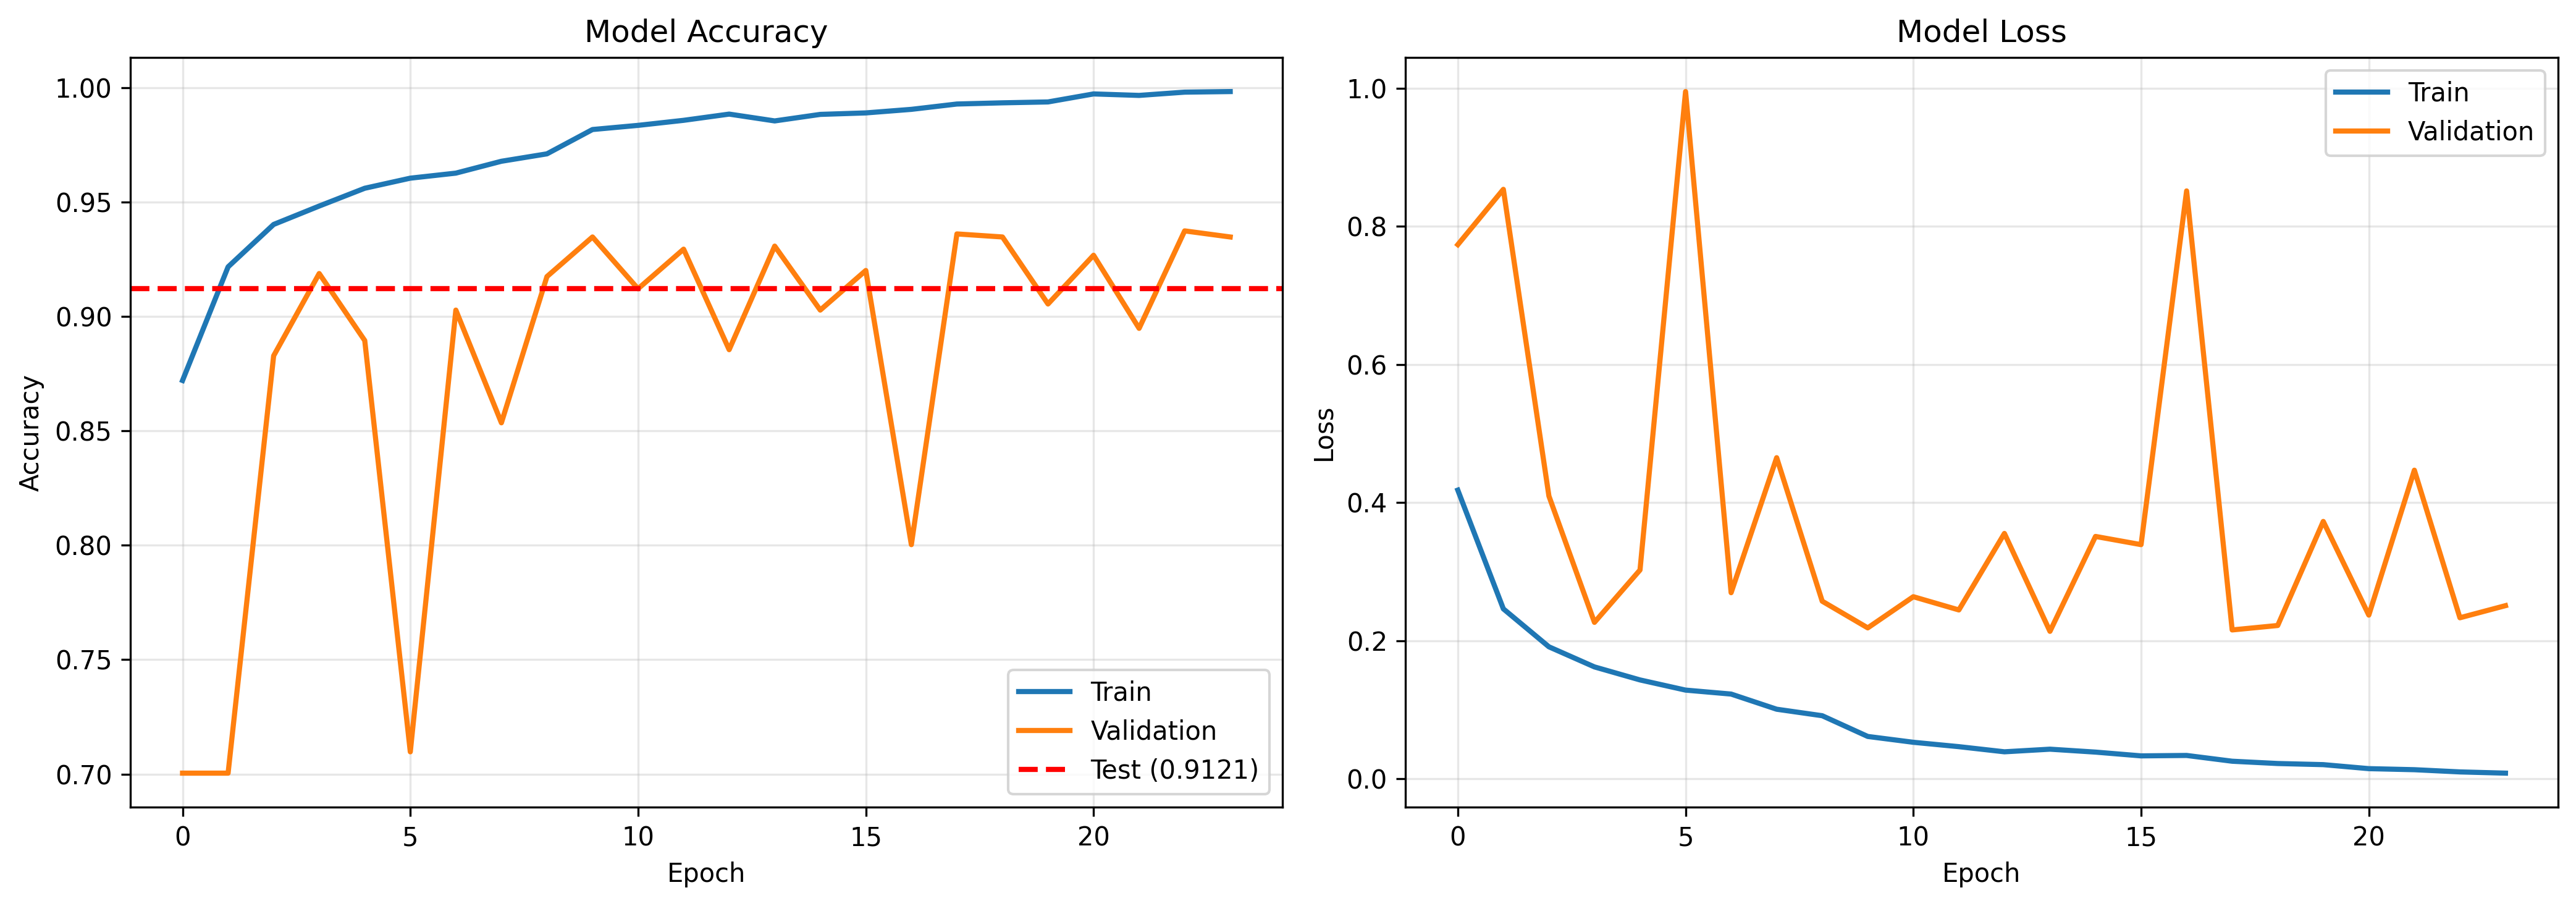

Values plotted in this chart, from the file beside it:
epoch, accuracy, loss, lr, val_accuracy, val_loss
0, 0.872, 0.4181, 0.001, 0.7004, 0.7737
1, 0.9217, 0.2462, 0.001, 0.7004, 0.8538
2, 0.9402, 0.1912, 0.001, 0.8828, 0.4096
3, 0.9483, 0.1621, 0.001, 0.9188, 0.2266
4, 0.956, 0.1432, 0.001, 0.8895, 0.3025
5, 0.9605, 0.1285, 0.001, 0.7097, 0.9955
6, 0.9627, 0.1227, 0.001, 0.9028, 0.2696
7, 0.9678, 0.1008, 0.001, 0.8535, 0.4651
8, 0.9711, 0.09138, 0.001, 0.9174, 0.2572
9, 0.9817, 0.06135, 0.0005, 0.9348, 0.2186
10, 0.9835, 0.0529, 0.0005, 0.9121, 0.2638
11, 0.9857, 0.04655, 0.0005, 0.9294, 0.2446
12, 0.9885, 0.03911, 0.0005, 0.8855, 0.3554
13, 0.9855, 0.04291, 0.0005, 0.9308, 0.2136
14, 0.9883, 0.03867, 0.0005, 0.9028, 0.3511
15, 0.989, 0.03322, 0.0005, 0.9201, 0.3392
16, 0.9905, 0.03383, 0.0005, 0.8003, 0.8515
17, 0.9929, 0.02546, 0.0005, 0.9361, 0.2156
18, 0.9934, 0.02215, 0.0005, 0.9348, 0.2221
19, 0.9938, 0.02051, 0.00025, 0.9055, 0.3728
20, 0.9973, 0.01471, 0.00025, 0.9268, 0.2371
21, 0.9966, 0.01319, 0.00025, 0.8948, 0.447
22, 0.9981, 0.009978, 0.00025, 0.9374, 0.2333
23, 0.9983, 0.008199, 0.00025, 0.9348, 0.2508
